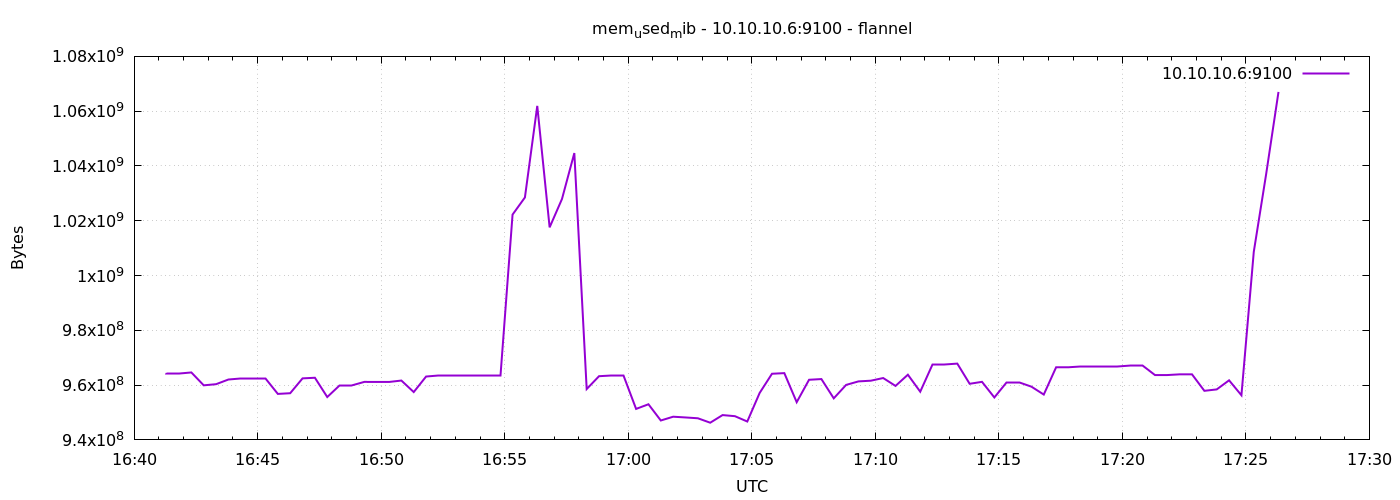

The data file committed next to this chart (first rows):
1791391279	964362240
1791391309	964362240
1791391339	964620288
1791391369	959922176
1791391399	960335872
1791391429	962043904
1791391459	962297856
1791391489	962297856
1791391519	962297856
1791391549	956788736
1791391579	957042688
1791391609	962461696
1791391639	962686976
1791391669	955650048
1791391699	959688704
1791391729	959688704
1791391759	961175552
1791391789	961159168
1791391819	961150976
1791391849	961667072
1791391879	957460480
1791391909	963133440
1791391939	963362816
1791391969	963362816
1791391999	963620864
1791392029	963620864
1791392059	963596288
1791392089	963596288
1791392119	1022251008
1791392149	1028501504
1791392179	1061928960
1791392209	1017585664
1791392239	1027936256
1791392269	1044709376
1791392299	958562304
1791392329	963256320
1791392359	963485696
1791392389	963485696
1791392419	951316480
1791392449	953008128
1791392479	947081216
1791392509	948465664
1791392539	948195328
1791392569	947896320
1791392599	946274304
1791392629	949059584
1791392659	948658176
1791392689	946708480
1791392719	957132800
1791392749	964145152
1791392779	964374528
1791392809	953765888
1791392839	961949696
1791392869	962207744
1791392899	955170816
1791392929	960073728
1791392959	961355776
1791392989	961609728
1791393019	962584576
1791393049	959705088
1791393079	963796992
... 30 more rows
